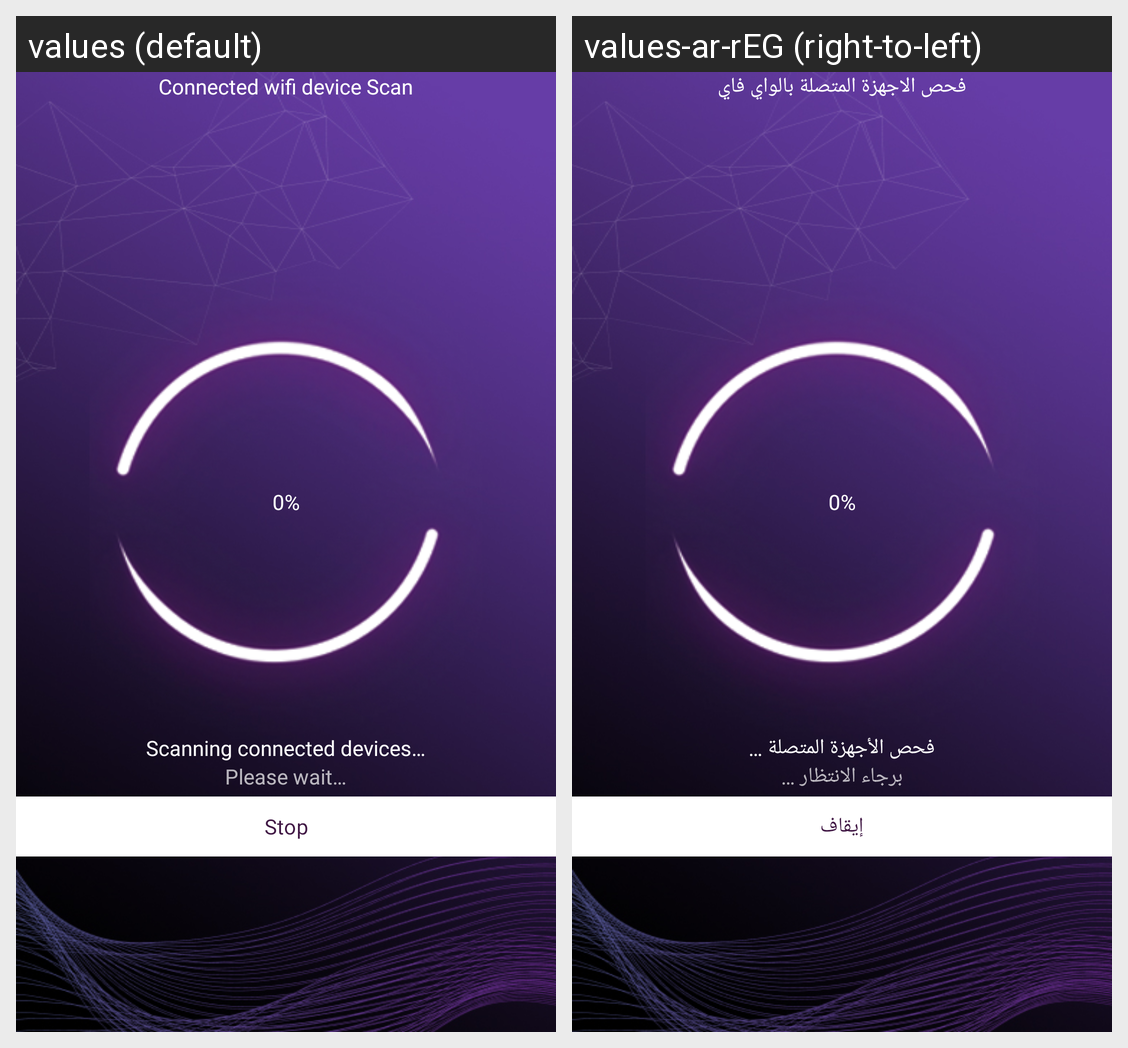

The same Android screen rendered under two of its app's locales, left to right. List the strings drawn on it with the default value and each locale's translation.
Android screen res/layout/fragment_device_scanning.xml rendered under 2 locales, left to right: values (default), values-ar-rEG (right-to-left). Device: Nexus 5 (rendered at 1080×1920; each locale shown at half size, 540×960, under a caption strip naming it); theme Theme.CorrectSoc.
Strings drawn on this screen, with the default value and each locale's value (text and hints the layout hard-codes, and strings that could not be matched under every locale, appear in the picture but are not listed):

device_scan
  values: Connected wifi device Scan
  values-ar-rEG: فحص الاجهزة المتصلة بالواي فاي

scan_device
  values: Scanning connected devices…
  values-ar-rEG: فحص الأجهزة المتصلة …

patience
  values: Please wait…
  values-ar-rEG: برجاء الانتظار …

stop
  values: Stop
  values-ar-rEG: إيقاف
